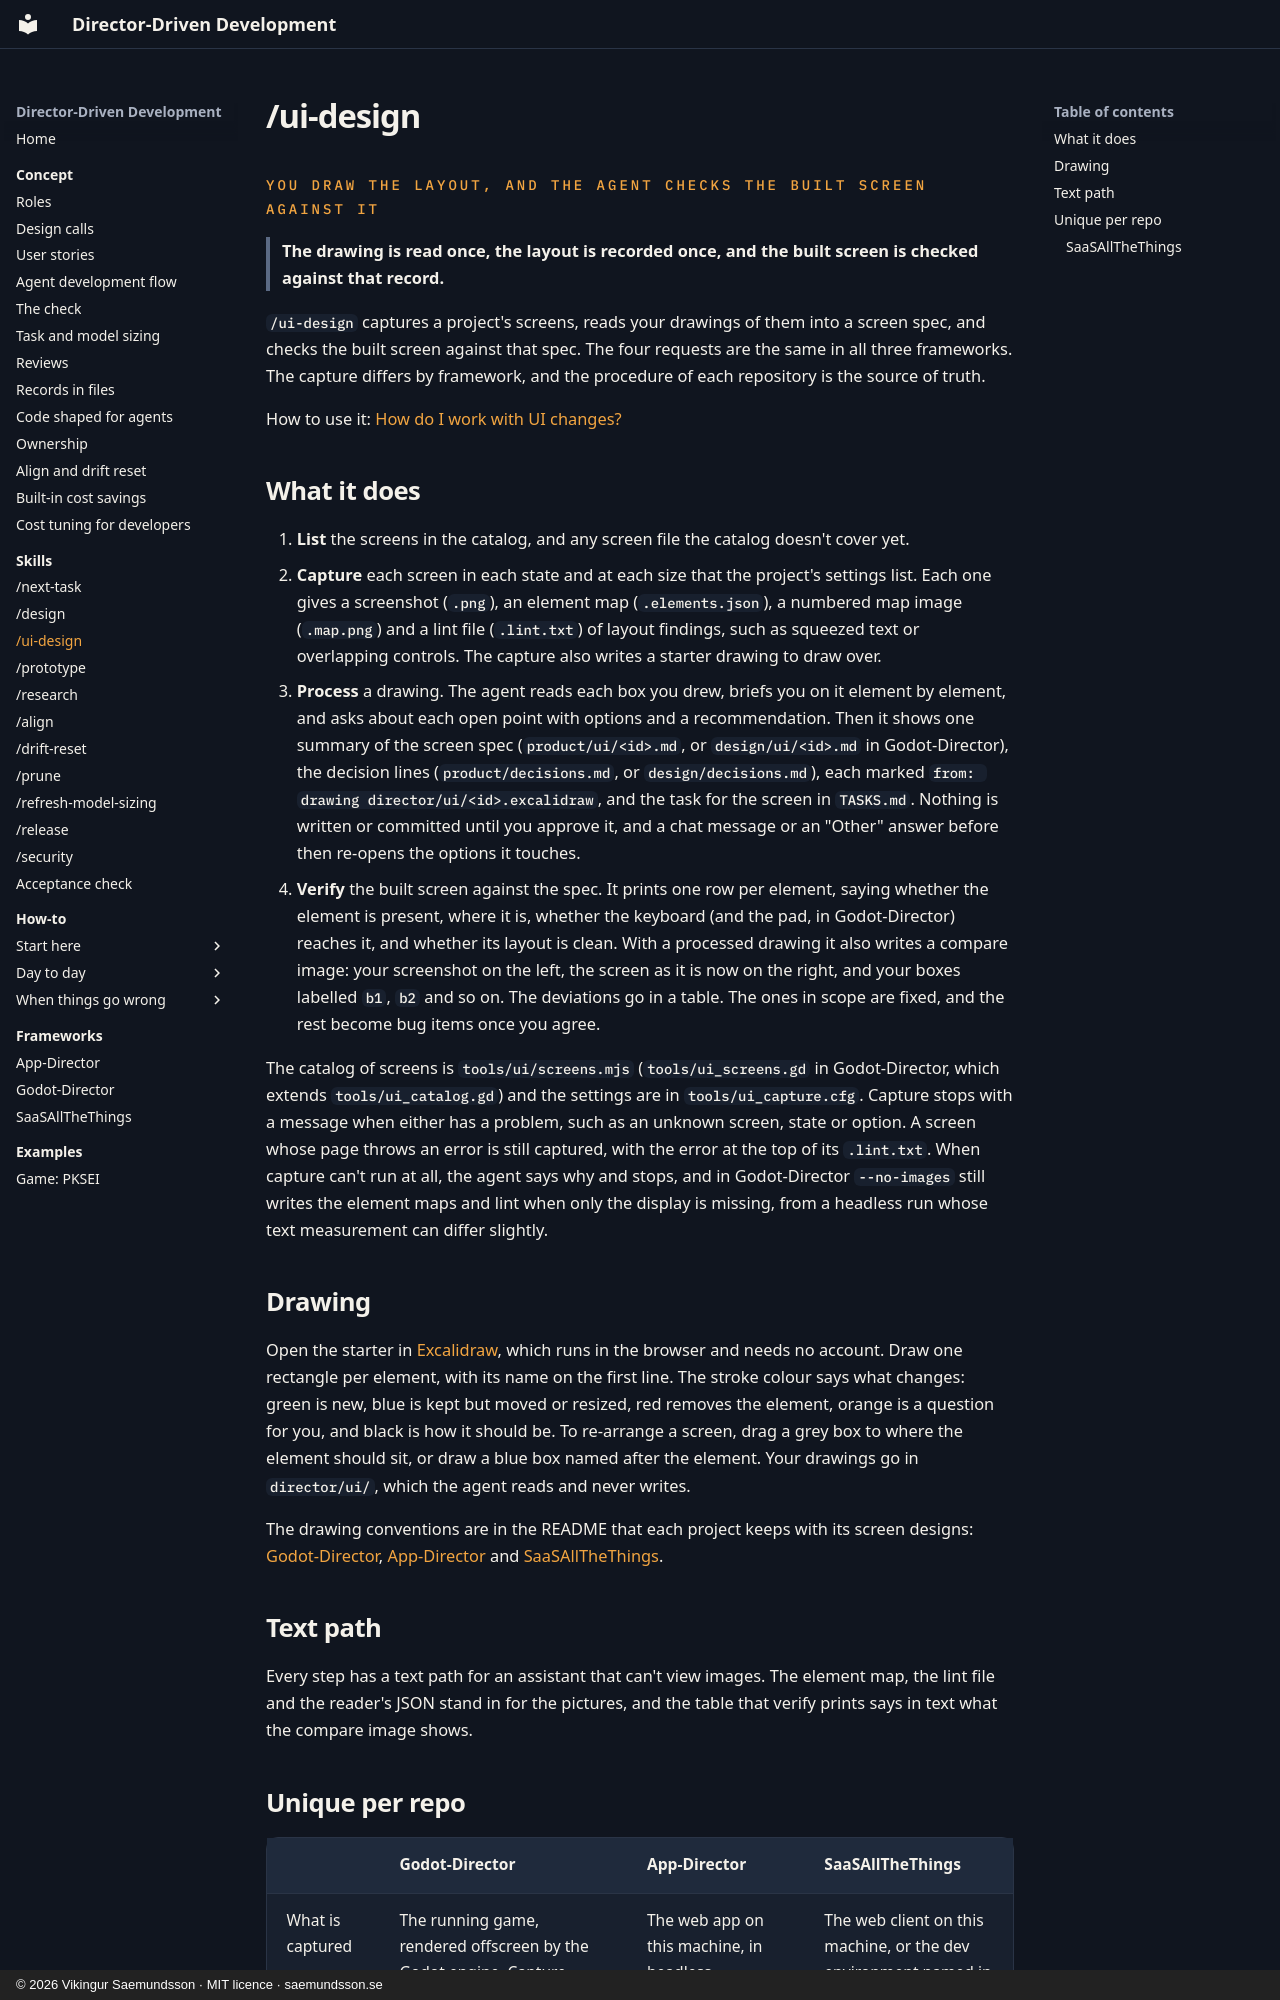

repository: Freakling/Director-Driven-Development · page: skills/ui-design/index.html · generator: mkdocs · copyright: © 2026 Vikingur Saemundsson · MIT licence · saemundsson.se

# /ui-design

<div class="kicker">You draw the layout, and the agent checks the built screen against it</div>

> The drawing is read once, the layout is recorded once, and the built screen is checked against that record.

`/ui-design` captures a project's screens, reads your drawings of them into a screen spec, and checks the built screen against that spec. The four requests are the same in all three frameworks. The capture differs by framework, and the procedure of each repository is the source of truth.

How to use it: [How do I work with UI changes?](../how-to/ui.md)

## What it does

1. **List** the screens in the catalog, and any screen file the catalog doesn't cover yet.
2. **Capture** each screen in each state and at each size that the project's settings list. Each one gives a screenshot (`.png`), an element map (`.elements.json`), a numbered map image (`.map.png`) and a lint file (`.lint.txt`) of layout findings, such as squeezed text or overlapping controls. The capture also writes a starter drawing to draw over.
3. **Process** a drawing. The agent reads each box you drew, briefs you on it element by element, and asks about each open point with options and a recommendation. Then it shows one summary of the screen spec (`product/ui/<id>.md`, or `design/ui/<id>.md` in Godot-Director), the decision lines (`product/decisions.md`, or `design/decisions.md`), each marked `from: drawing director/ui/<id>.excalidraw`, and the task for the screen in `TASKS.md`. Nothing is written or committed until you approve it, and a chat message or an "Other" answer before then re-opens the options it touches.
4. **Verify** the built screen against the spec. It prints one row per element, saying whether the element is present, where it is, whether the keyboard (and the pad, in Godot-Director) reaches it, and whether its layout is clean. With a processed drawing it also writes a compare image: your screenshot on the left, the screen as it is now on the right, and your boxes labelled `b1`, `b2` and so on. The deviations go in a table. The ones in scope are fixed, and the rest become bug items once you agree.

The catalog of screens is `tools/ui/screens.mjs` (`tools/ui_screens.gd` in Godot-Director, which extends `tools/ui_catalog.gd`) and the settings are in `tools/ui_capture.cfg`. Capture stops with a message when either has a problem, such as an unknown screen, state or option. A screen whose page throws an error is still captured, with the error at the top of its `.lint.txt`. When capture can't run at all, the agent says why and stops, and in Godot-Director `--no-images` still writes the element maps and lint when only the display is missing, from a headless run whose text measurement can differ slightly.
